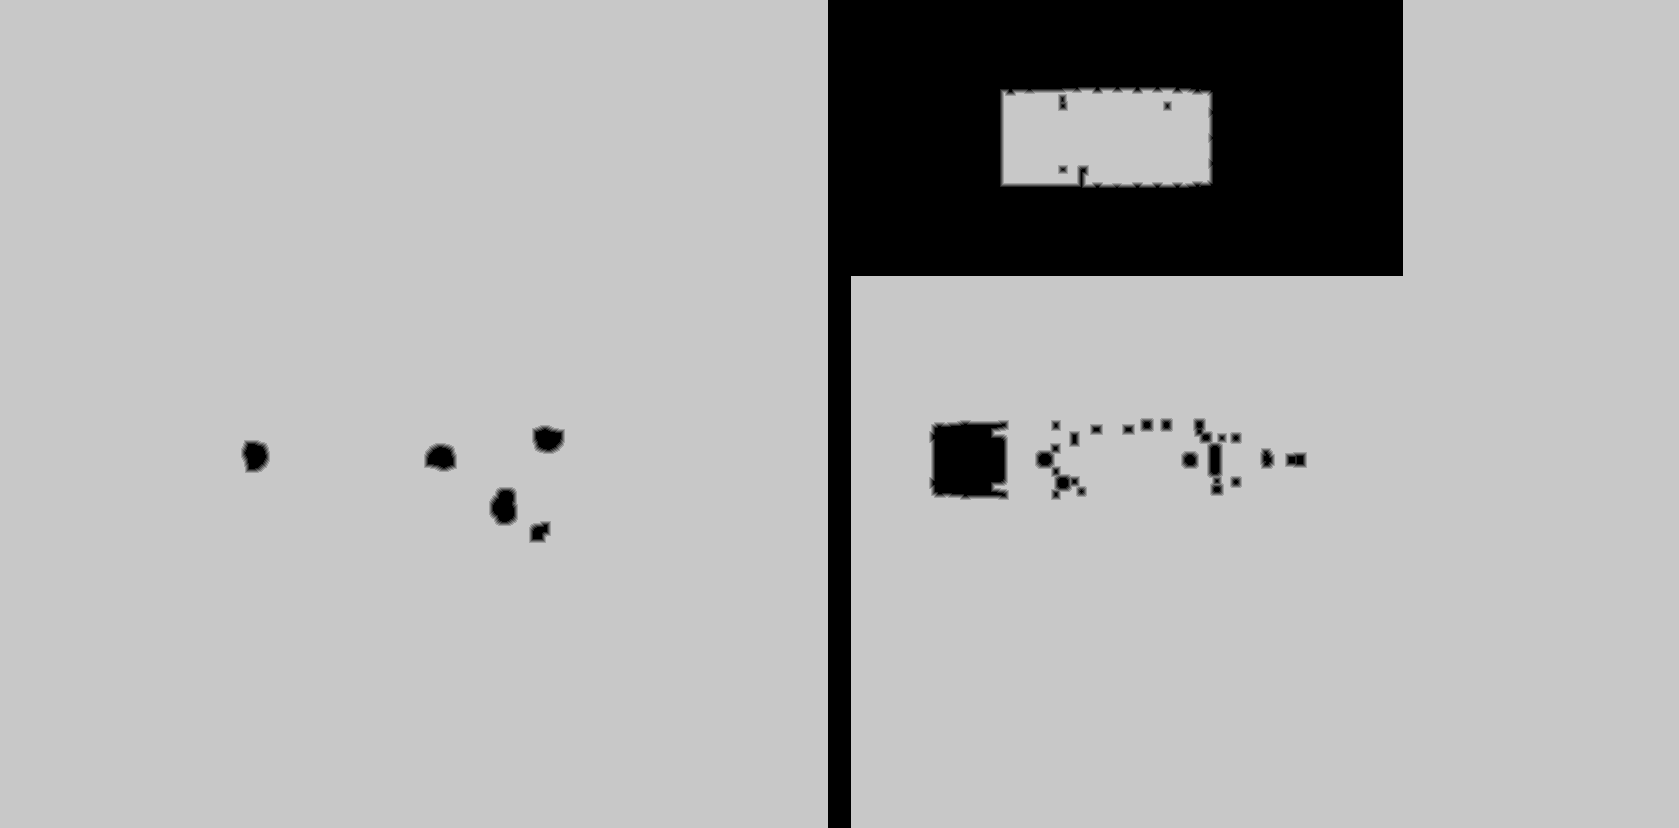

The data file committed next to this chart (first rows):
source	tdt_hull ranged
truth	truth_2334770f3f0.tsv
width	1679
height	828
nibble	0	157475
nibble	1	2282
nibble	2	2517
nibble	3	2733
nibble	4	2875
nibble	5	1222330
